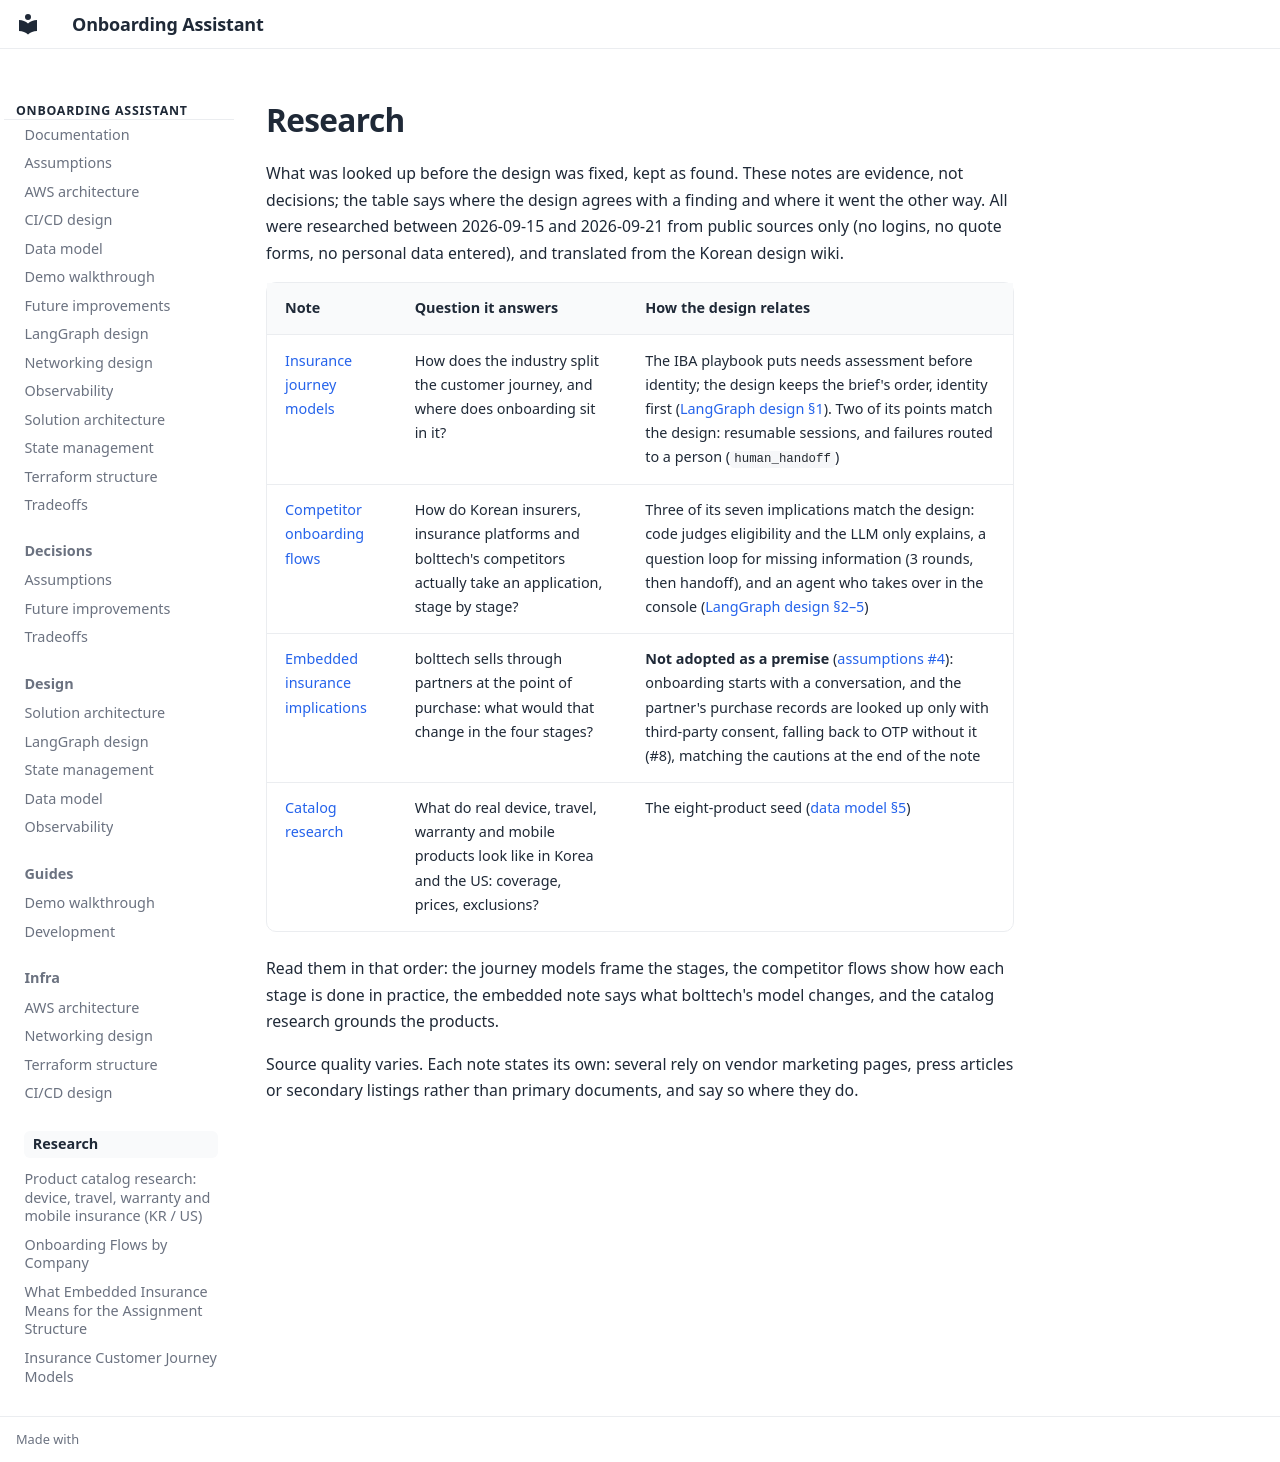

repository: pjh4993/insurance-onboarding-assistant · page: research/index.html · generator: mkdocs

# Research

What was looked up before the design was fixed, kept as found. These notes are evidence, not decisions; the table
says where the design agrees with a finding and where it went the other way. All were researched between
2026-09-15 and 2026-09-21 from public sources only (no logins, no quote forms, no personal data entered), and
translated from the Korean design wiki.

| Note | Question it answers | How the design relates |
|---|---|---|
| [Insurance journey models](insurance-journey-models.md) | How does the industry split the customer journey, and where does onboarding sit in it? | The IBA playbook puts needs assessment before identity; the design keeps the brief's order, identity first ([LangGraph design §1](../design/02-langgraph-design.md#1-the-four-stages)). Two of its points match the design: resumable sessions, and failures routed to a person (`human_handoff`) |
| [Competitor onboarding flows](competitor-onboarding-flows.md) | How do Korean insurers, insurance platforms and bolttech's competitors actually take an application, stage by stage? | Three of its seven implications match the design: code judges eligibility and the LLM only explains, a question loop for missing information (3 rounds, then handoff), and an agent who takes over in the console ([LangGraph design §2–5](../design/02-langgraph-design.md#2-nodes-by-type)) |
| [Embedded insurance implications](embedded-insurance-implications.md) | bolttech sells through partners at the point of purchase: what would that change in the four stages? | **Not adopted as a premise** ([assumptions #4](../decisions/assumptions.md#1-interpretation-of-the-brief)): onboarding starts with a conversation, and the partner's purchase records are looked up only with third-party consent, falling back to OTP without it (#8), matching the cautions at the end of the note |
| [Catalog research](catalog-research.md) | What do real device, travel, warranty and mobile products look like in Korea and the US: coverage, prices, exclusions? | The eight-product seed ([data model §5](../design/04-data-model.md#5-product-catalog-seed)) |

Read them in that order: the journey models frame the stages, the competitor flows show how each stage is done
in practice, the embedded note says what bolttech's model changes, and the catalog research grounds the products.

Source quality varies. Each note states its own: several rely on vendor marketing pages, press articles or
secondary listings rather than primary documents, and say so where they do.
